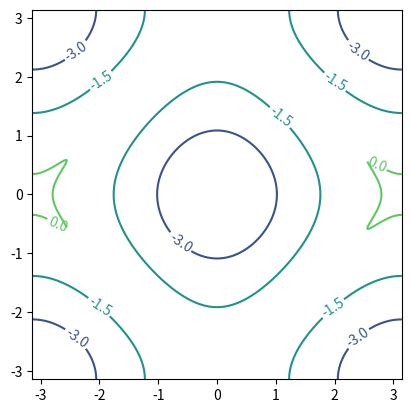

Write Python code to recreate this figure.
import numpy as np
from matplotlib import pyplot as plt
import matplotlib as mpl

def f(kx, ky, mu, m, Delta, sigma, h):
    # if Delta == 0:
    #     return - mu   - 2 * ( np.cos(kx) + np.cos(ky)) - 2 * m*( np.cos(kx) - np.cos(ky)) 

    # else:
    return - h - 2 * m*( np.cos(kx) - np.cos(ky)) + sigma* np.sqrt( (- mu - 2*( np.cos(kx) + np.cos(ky)))**2 + Delta**2)
x = np.linspace(-np.pi, np.pi, 500)
y = np.linspace(-np.pi, np.pi, 500)

X, Y = np.meshgrid(x, y)
mu = -0.
m = 0.06
Delta = 0.2
# sigma = +1
h = 0.
Zup = f(X, Y, mu = mu, m = m, Delta = Delta, sigma = +1, h = h)
Zdn = f(X, Y, mu = mu, m = m, Delta = Delta, sigma = -1, h = h)

fig, ax = plt.subplots()
levels = [0.0, -0.2, -0.5, -0.9, -1.5, -2.5, -3.5]
levels = [-1, 0]
CS = ax.contour(X, Y, Zdn, levels = 3)
ax.clabel(CS, inline=1, fontsize=10)

# plt.contour(X, Y, Zup, colors='black', levels = 5)#, label ="Up")
# plt.contour(X, Y, Zdn, colors='blue',  levels = 1)#, label ="Dn")

plt.gca().set_aspect('equal')
# plt.title(f"mu={mu} m={m}Delta={Delta}")
# plt.xlabel("$k_x$")
# plt.ylabel("$k_y$")
# plt.legend()
# [redacted]
plt.show()